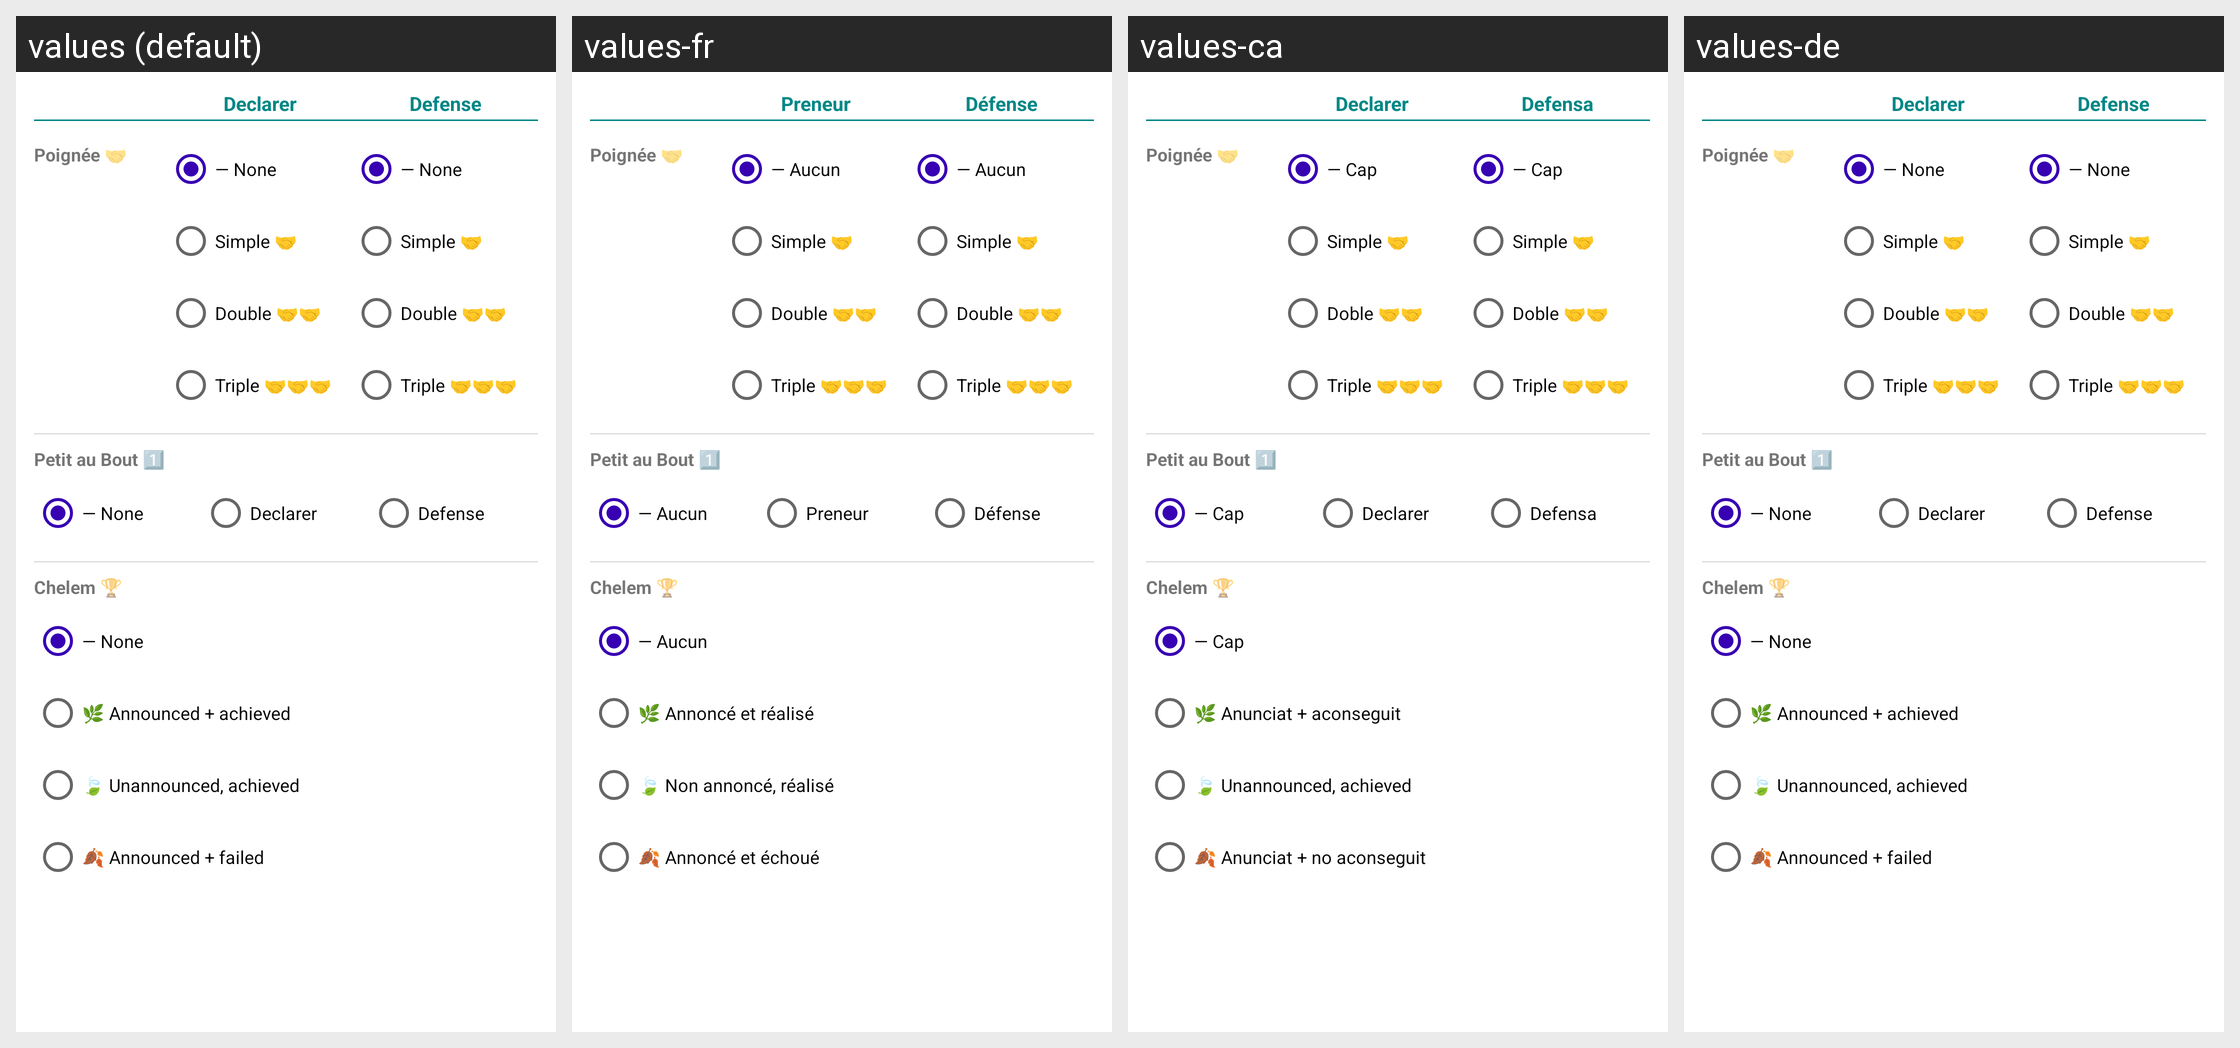

This grid shows one Android layout under several languages. Give, for every string resource on the screen, its name, the default text and each shown locale's text.
Android screen res/layout/dialog_tarot_round_options.xml rendered under 4 locales, left to right: values (default), values-fr, values-ca, values-de. Device: Nexus 5 (rendered at 1080×1920; each locale shown at half size, 540×960, under a caption strip naming it); theme Theme.ScoreHub.
Strings drawn on this screen, with the default value and each locale's value (text and hints the layout hard-codes, and strings that could not be matched under every locale, appear in the picture but are not listed):

tarot_declarer_col
  values: Declarer
  values-fr: Preneur
  values-ca: Declarer  [not translated; the default value is used]
  values-de: Declarer  [not translated; the default value is used]

tarot_defense_col
  values: Defense
  values-fr: Défense
  values-ca: Defensa
  values-de: Defense  [not translated; the default value is used]

tarot_poignee
  values: Poignée 🤝
  values-fr: Poignée 🤝
  values-ca: Poignée 🤝  [not translated; the default value is used]
  values-de: Poignée 🤝  [not translated; the default value is used]

tarot_none
  values: — None
  values-fr: — Aucun
  values-ca: — Cap
  values-de: — None  [not translated; the default value is used]

tarot_poignee_simple_sym
  values: Simple 🤝
  values-fr: Simple 🤝
  values-ca: Simple 🤝
  values-de: Simple 🤝  [not translated; the default value is used]

tarot_poignee_double_sym
  values: Double 🤝🤝
  values-fr: Double 🤝🤝
  values-ca: Doble 🤝🤝
  values-de: Double 🤝🤝  [not translated; the default value is used]

tarot_poignee_triple_sym
  values: Triple 🤝🤝🤝
  values-fr: Triple 🤝🤝🤝
  values-ca: Triple 🤝🤝🤝
  values-de: Triple 🤝🤝🤝  [not translated; the default value is used]

tarot_petit_au_bout
  values: Petit au Bout 1️⃣
  values-fr: Petit au Bout 1️⃣
  values-ca: Petit au Bout 1️⃣  [not translated; the default value is used]
  values-de: Petit au Bout 1️⃣  [not translated; the default value is used]

tarot_chelem_label
  values: Chelem 🏆
  values-fr: Chelem 🏆
  values-ca: Chelem 🏆  [not translated; the default value is used]
  values-de: Chelem 🏆  [not translated; the default value is used]

tarot_chelem_announced_success
  values: 🌿 Announced + achieved
  values-fr: 🌿 Annoncé et réalisé
  values-ca: 🌿 Anunciat + aconseguit
  values-de: 🌿 Announced + achieved  [not translated; the default value is used]

tarot_chelem_unannounced_success
  values: 🍃 Unannounced, achieved
  values-fr: 🍃 Non annoncé, réalisé
  values-ca: 🍃 Unannounced, achieved  [not translated; the default value is used]
  values-de: 🍃 Unannounced, achieved  [not translated; the default value is used]

tarot_chelem_announced_failure
  values: 🍂 Announced + failed
  values-fr: 🍂 Annoncé et échoué
  values-ca: 🍂 Anunciat + no aconseguit
  values-de: 🍂 Announced + failed  [not translated; the default value is used]
